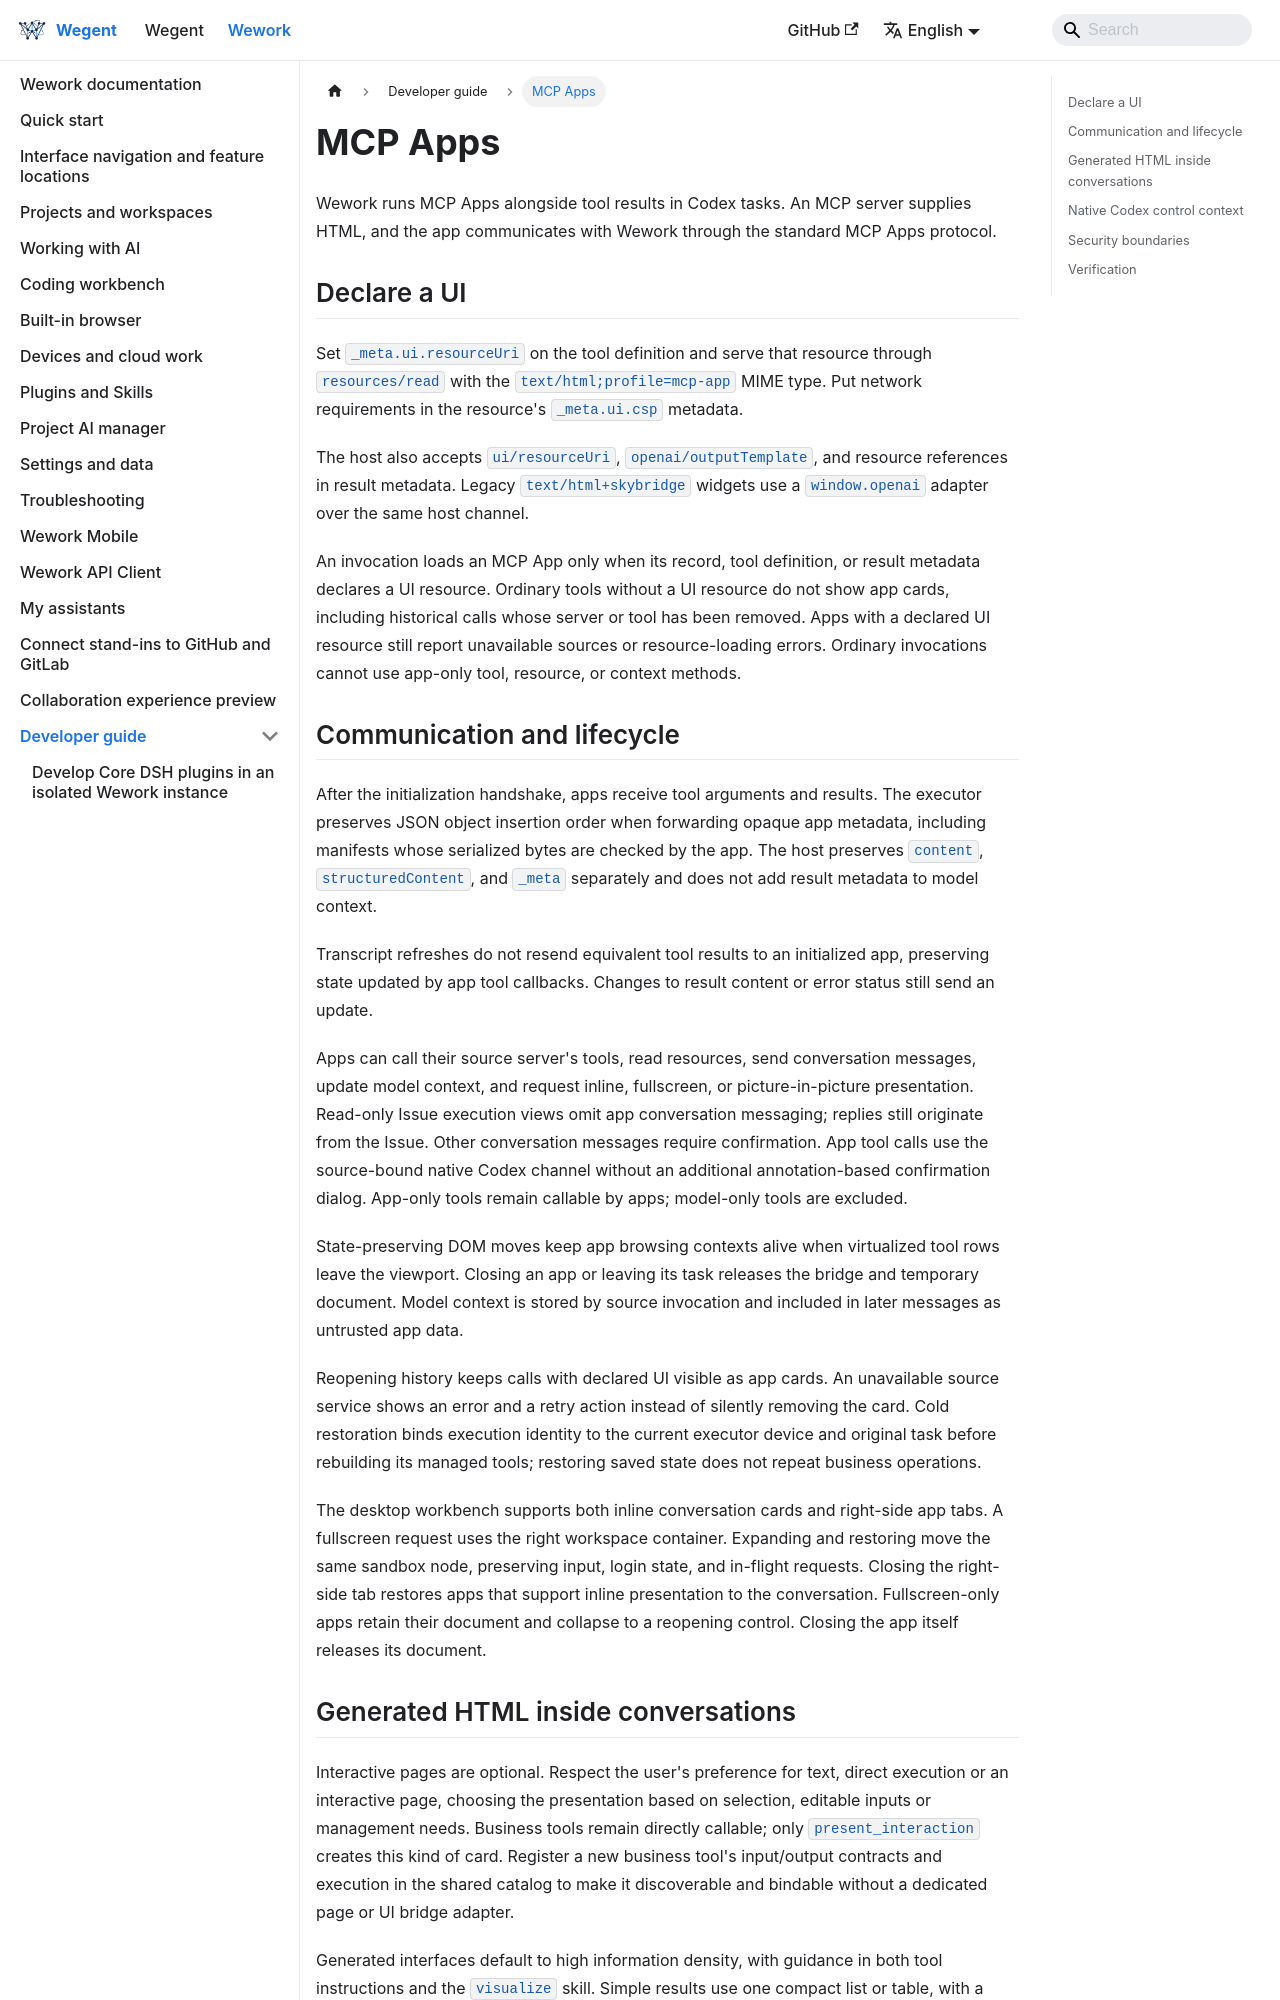

repository: wecode-ai/wegent-docs · page: docs/wework/developer-guide/mcp-apps.html · generator: docusaurus

---
sidebar_position: 35
---

# MCP Apps

Wework runs MCP Apps alongside tool results in Codex tasks. An MCP server supplies HTML, and the app communicates with Wework through the standard MCP Apps protocol.

## Declare a UI

Set `_meta.ui.resourceUri` on the tool definition and serve that resource through `resources/read` with the `text/html;profile=mcp-app` MIME type. Put network requirements in the resource's `_meta.ui.csp` metadata.

The host also accepts `ui/resourceUri`, `openai/outputTemplate`, and resource references in result metadata. Legacy `text/html+skybridge` widgets use a `window.openai` adapter over the same host channel.

An invocation loads an MCP App only when its record, tool definition, or result metadata declares a UI resource. Ordinary tools without a UI resource do not show app cards, including historical calls whose server or tool has been removed. Apps with a declared UI resource still report unavailable sources or resource-loading errors. Ordinary invocations cannot use app-only tool, resource, or context methods.

## Communication and lifecycle

After the initialization handshake, apps receive tool arguments and results. The executor preserves JSON object insertion order when forwarding opaque app metadata, including manifests whose serialized bytes are checked by the app. The host preserves `content`, `structuredContent`, and `_meta` separately and does not add result metadata to model context.

Transcript refreshes do not resend equivalent tool results to an initialized app, preserving state updated by app tool callbacks. Changes to result content or error status still send an update.

Apps can call their source server's tools, read resources, send conversation messages, update model context, and request inline, fullscreen, or picture-in-picture presentation. Read-only Issue execution views omit app conversation messaging; replies still originate from the Issue. Other conversation messages require confirmation. App tool calls use the source-bound native Codex channel without an additional annotation-based confirmation dialog. App-only tools remain callable by apps; model-only tools are excluded.

State-preserving DOM moves keep app browsing contexts alive when virtualized tool rows leave the viewport. Closing an app or leaving its task releases the bridge and temporary document. Model context is stored by source invocation and included in later messages as untrusted app data.

Reopening history keeps calls with declared UI visible as app cards. An unavailable source service shows an error and a retry action instead of silently removing the card. Cold restoration binds execution identity to the current executor device and original task before rebuilding its managed tools; restoring saved state does not repeat business operations.

The desktop workbench supports both inline conversation cards and right-side app tabs. A fullscreen request uses the right workspace container. Expanding and restoring move the same sandbox node, preserving input, login state, and in-flight requests. Closing the right-side tab restores apps that support inline presentation to the conversation. Fullscreen-only apps retain their document and collapse to a reopening control. Closing the app itself releases its document.
